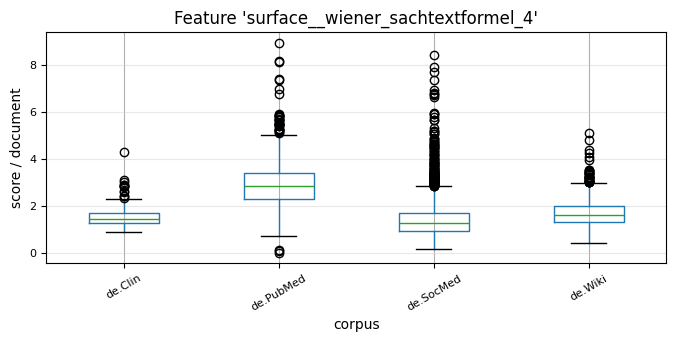

Values plotted in this chart, from the file beside it:
, 0, 1, 2, 3, 4, 5, 6, 7, 8, 9, 10, 11, 12, 13, 14, 15, 16, 17, 18, 19, 20, 21, 22
de.Clin, 1.256, 1.311, 1.747, 1.462, 1.393, 1.196, 1.274, 1.591, 1.301, 1.391, 1.127, 1.521, 1.201, 1.121, 1.146, 1.221, 1.384, 1.38, 1.717, 1.508, 1.156, 1.094, 1.134
de.PubMed, 2.31, 4.23, 2.224, 3.125, 3.156, 3.534, 2.493, 2.847, 3.905, 3.599, 2.266, 3.633, 3.087, 4.846, 2.483, 2.746, 3.564, 2.871, 5.191, 1.844, 2.211, 2.613, 3.005
de.SocMed, 1.446, 1.859, 0.8667, 1.774, 0.8262, 0.7321, 1.1, 0.8013, 0.847, 1.216, 0.5787, 0.6295, 1.001, 1.259, 1.676, 2.572, 0.722, 1.016, 1.723, 1.062, 1.006, 1.214, 1.428
de.Wiki, 1.752, 1.536, 1.162, 1.083, 1.33, 2.564, 1.259, 2.238, 2.037, 2.518, 1.33, 1.012, 2.809, 1.624, 1.123, 1.37, 0.9357, 1.291, 1.028, 1.056, 1.568, 1.91, 1.485
